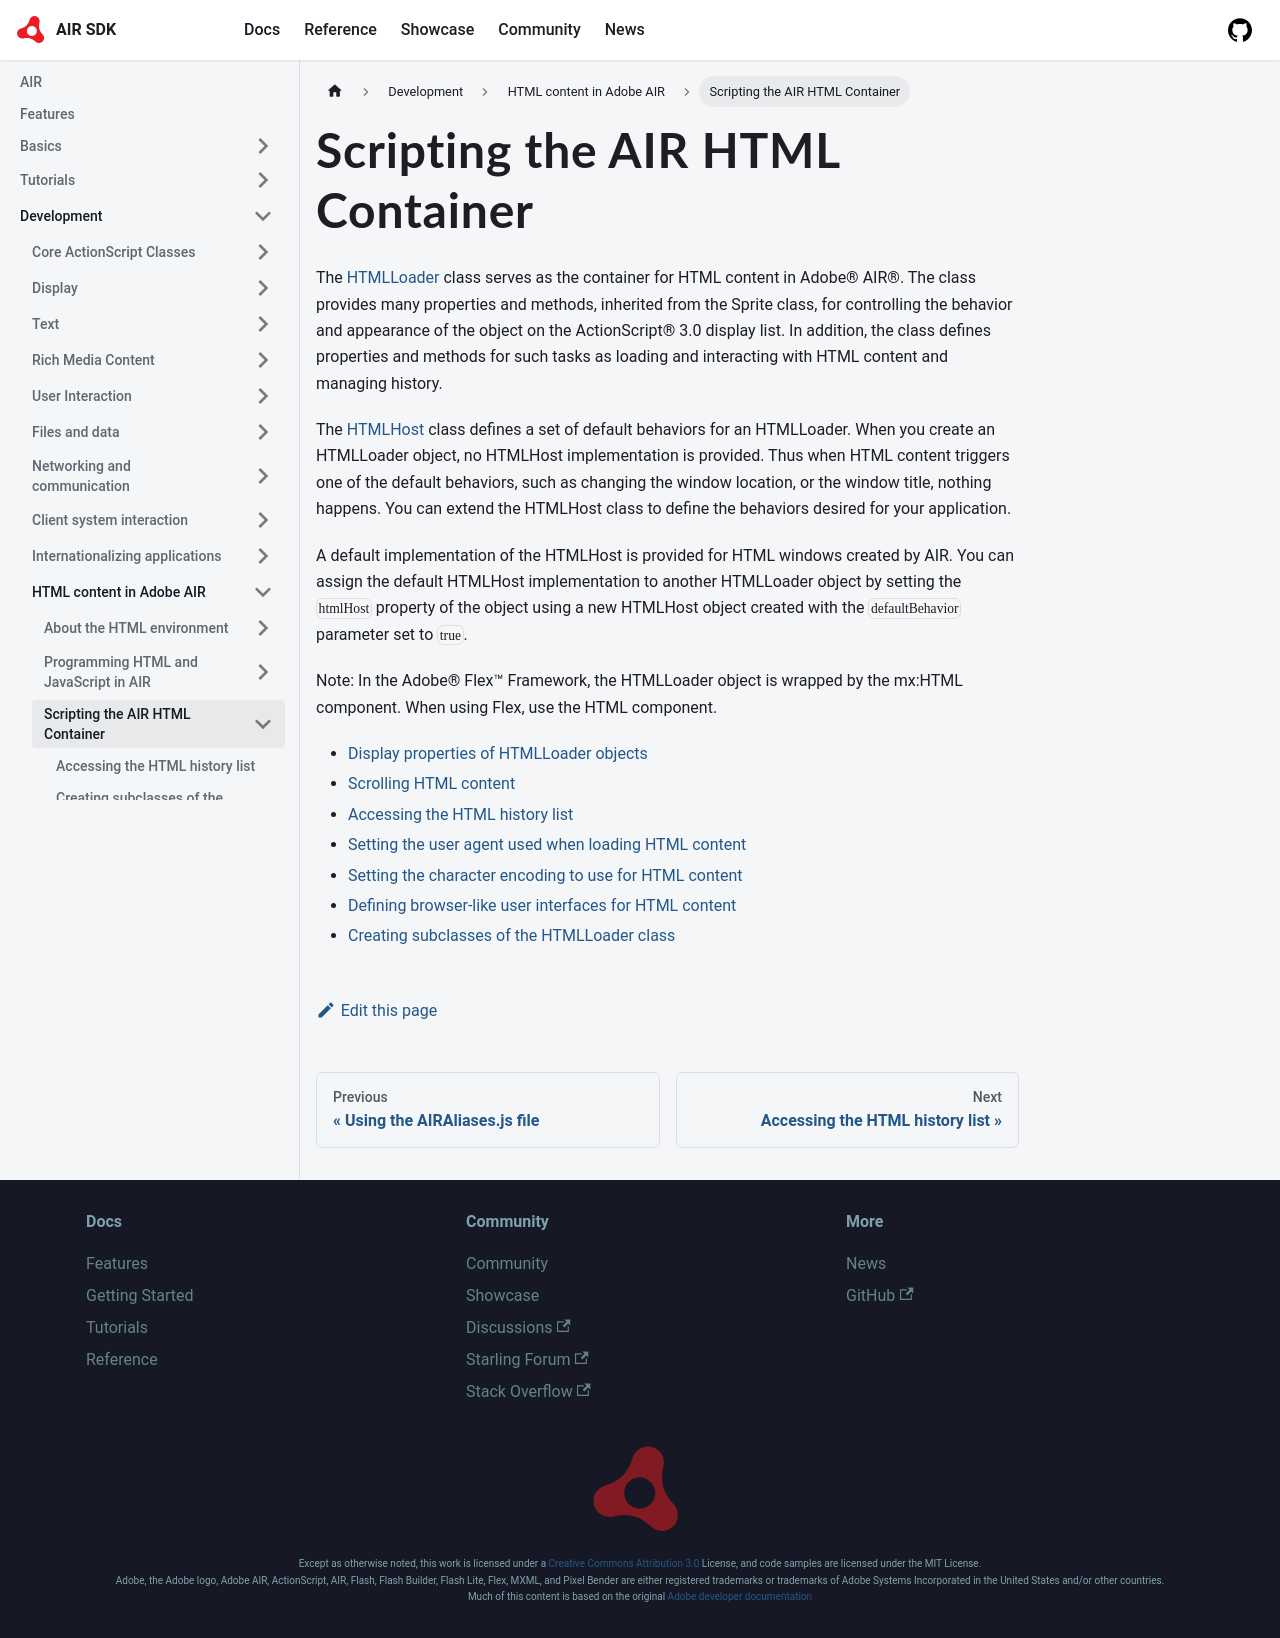

repository: airsdk/airsdk.dev · page: docs/development/html-content-in-air/scripting-the-air-html-container.html · generator: docusaurus

# Scripting the AIR HTML Container

The
[HTMLLoader](https://airsdk.dev/reference/actionscript/3.0/flash/html/HTMLLoader.html)
class serves as the container for HTML content in Adobe® AIR®. The class
provides many properties and methods, inherited from the Sprite class, for
controlling the behavior and appearance of the object on the ActionScript® 3.0
display list. In addition, the class defines properties and methods for such
tasks as loading and interacting with HTML content and managing history.

The
[HTMLHost](https://airsdk.dev/reference/actionscript/3.0/flash/html/HTMLHost.html)
class defines a set of default behaviors for an HTMLLoader. When you create an
HTMLLoader object, no HTMLHost implementation is provided. Thus when HTML
content triggers one of the default behaviors, such as changing the window
location, or the window title, nothing happens. You can extend the HTMLHost
class to define the behaviors desired for your application.

A default implementation of the HTMLHost is provided for HTML windows created by
AIR. You can assign the default HTMLHost implementation to another HTMLLoader
object by setting the `htmlHost` property of the object using a new HTMLHost
object created with the `defaultBehavior` parameter set to `true`.

Note: In the Adobe® Flex™ Framework, the HTMLLoader object is wrapped by the
mx:HTML component. When using Flex, use the HTML component.

- [Display properties of HTMLLoader objects](./display-properties-of-htmlloader-objects.md)
- [Scrolling HTML content](./scrolling-html-content.md)
- [Accessing the HTML history list](./accessing-the-html-history-list.md)
- [Setting the user agent used when loading HTML content](./setting-the-user-agent-when-loading-html-content.md)
- [Setting the character encoding to use for HTML content](./setting-the-character-encoding-to-use-for-html-content.md)
- [Defining browser-like user interfaces for HTML content](./defining-browser-like-user-interfaces-for-html-content.md)
- [Creating subclasses of the HTMLLoader class](./creating-subclasses-of-the-htmlloader-class.md)
